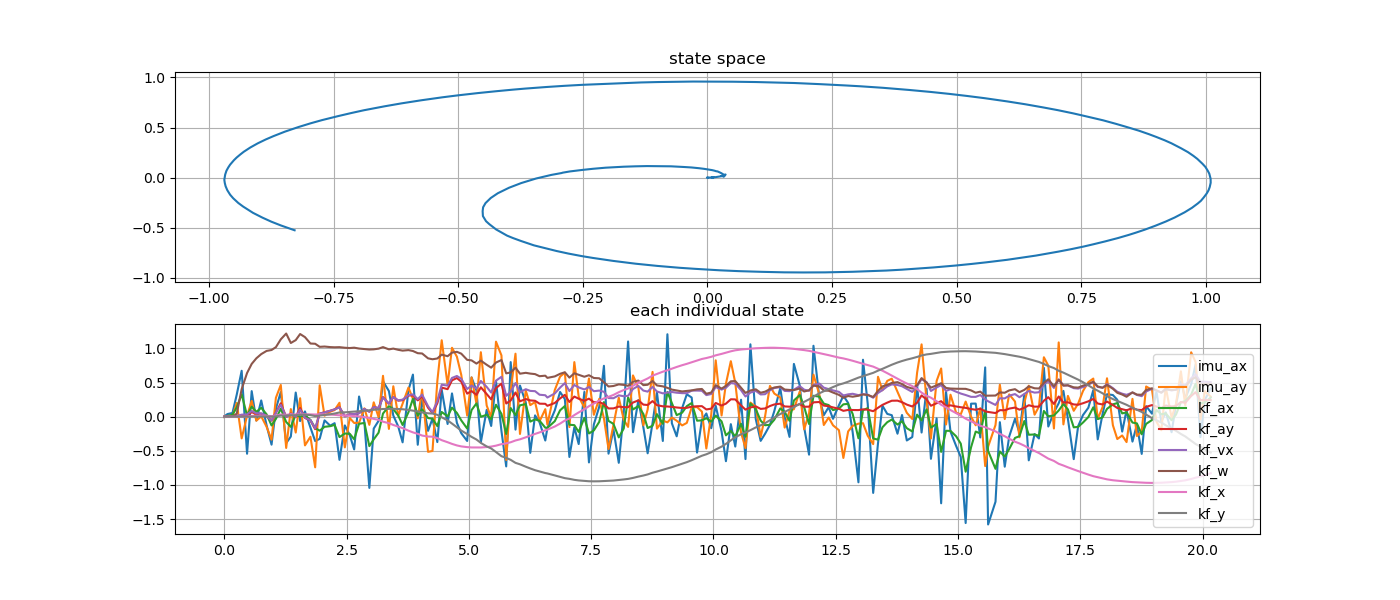

Data behind this chart, as committed beside it:
imu_ax, imu_ay, kf_ax, kf_ay, kf_vx, kf_w, kf_x, kf_y, stamp, 
-0.01823, -0.003795, -0.01253, -3.640773150274464e-08, -7.741570282194938e-05, 0.0004703, 9.138731160050161e-06, 0.0, 1794254042, 
0.004925, -0.004262, -0.004322, 5.749594483249788e-08, -0.0002012, -0.0002858, 9.538270281415187e-06, 9.366937294538756e-11, 1794254042, 
0.03893, 0.001129, 0.01302, -5.89475262541351e-08, 0.0003443, -0.0001712, -2.1722244182848373e-05, -5.974029057063876e-11, 1794254042, 
0.05421, 0.004528, 0.02841, -2.057444016345235e-07, 0.001927, -0.0001068, -0.0001146, 7.166306870185414e-11, 1794254042, 
0.3237, 0.2014, 0.1359, 0.0004842, 0.0108, 0.04484, -0.0003391, 6.614892891031545e-07, 1794254042, 
0.6725, -0.3179, 0.3285, 0.0121, 0.03001, 0.4032, -0.001163, 4.4605780834592924e-05, 1794254042, 
-0.5425, 0.01366, 0.01613, 0.02137, 0.03342, 0.6394, 0.001954, 0.0002714, 1794254042, 
0.3745, 0.231, 0.1469, 0.06528, 0.08443, 0.7731, 0.011, 0.001346, 1794254042, 
-0.05621, -0.05853, 0.07139, 0.04202, 0.04916, 0.8549, 0.01232, 0.00237, 1794254043, 
0.2383, 0.00516, 0.1301, 0.04467, 0.04873, 0.9166, 0.01481, 0.003641, 1794254043, 
-0.1265, -0.1473, 0.03502, 0.01028, 0.01068, 0.9632, 0.01388, 0.003921, 1794254043, 
-0.4097, -0.3374, -0.1283, -0.05615, -0.05749, 0.9766, 0.008256, 0.001384, 1794254043, 
0.1181, 0.2773, -0.03157, 0.0591, 0.05804, 1.018, 0.0164, 0.005156, 1794254043, 
0.3615, 0.4648, 0.117, 0.1967, 0.1737, 1.133, 0.03054, 0.01616, 1794254043, 
-0.3867, -0.4576, -0.07735, -0.004369, -0.003588, 1.218, 0.02786, 0.01675, 1794254043, 
-0.2906, 0.1114, -0.1489, 0.04542, 0.04209, 1.079, 0.03284, 0.0215, 1794254043, 
0.3536, -0.232, 0.02699, -0.001562, -0.001393, 1.121, 0.0315, 0.02141, 1794254043, 
-0.06441, 0.2702, 0.002434, 0.1268, 0.1048, 1.21, 0.03646, 0.0304, 1794254043, 
0.0772, -0.4202, 0.01939, -0.01897, -0.01628, 1.165, 0.03455, 0.02888, 1794254044, 
-0.159, -0.2933, -0.04705, -0.05397, -0.05037, 1.072, 0.03378, 0.0242, 1794254044, 
-0.357, -0.7411, -0.1664, -0.1828, -0.1712, 1.068, 0.03217, 0.008656, 1794254044, 
-0.3244, 0.4595, -0.2046, 0.04597, 0.04493, 1.023, 0.03437, 0.01647, 1794254044, 
-0.05359, 0.01447, -0.148, 0.06555, 0.06381, 1.027, 0.0334, 0.02441, 1794254044, 
-0.1315, 0.07261, -0.1387, 0.08735, 0.0857, 1.019, 0.0308, 0.03588, 1794254044, 
-0.09497, 0.09707, -0.1207, 0.108, 0.1063, 1.016, 0.02709, 0.04634, 1794254044, 
-0.6313, 0.204, -0.2984, 0.1395, 0.137, 1.018, 0.02039, 0.06191, 1794254044, 
-0.1276, -0.4493, -0.2462, 0.005966, 0.005909, 1.01, 0.01758, 0.0639, 1794254044, 
-0.2707, -0.01936, -0.2503, 0.0375, 0.0373, 1.005, 0.01375, 0.06987, 1794254044, 
-0.4795, -0.09206, -0.3299, 0.03847, 0.03806, 1.011, 0.009494, 0.07493, 1794254045, 
0.2954, -0.08829, -0.1044, 0.05189, 0.052, 0.9979, 0.004281, 0.07926, 1794254045, 
-0.08333, 0.1227, -0.09093, 0.1117, 0.1127, 0.9904, -0.006701, 0.08785, 1794254045, 
-1.043, -0.1194, -0.4306, 0.07336, 0.07458, 0.9836, -0.01664, 0.094, 1794254045, 
-0.1737, 0.2104, -0.3316, 0.1383, 0.1403, 0.9863, -0.03199, 0.1016, 1794254045, 
-0.06006, -0.007909, -0.2337, 0.1276, 0.128, 0.9964, -0.04653, 0.1061, 1794254045, 
0.5182, 0.5986, 0.04608, 0.287, 0.2816, 1.019, -0.07318, 0.113, 1794254045, 
0.3756, -0.1785, 0.1544, 0.1892, 0.1919, 0.9857, -0.09452, 0.1143, 1794254045, 
0.01714, 0.4453, 0.1121, 0.2875, 0.2884, 0.9971, -0.1213, 0.1155, 1794254045, 
-0.1408, 0.01358, 0.01765, 0.2348, 0.2397, 0.9794, -0.1444, 0.113, 1794254045, 
-0.3755, 0.1914, -0.1213, 0.2416, 0.2497, 0.9677, -0.1681, 0.1091, 1794254046, 
0.3895, 0.4267, 0.06669, 0.3092, 0.3171, 0.9753, -0.2044, 0.0993, 1794254046, 
0.6167, 0.2622, 0.262, 0.3142, 0.3267, 0.9619, -0.2296, 0.08844, 1794254046, 
-0.411, -0.02567, 0.01579, 0.239, 0.2571, 0.9299, -0.2511, 0.07708, 1794254046, 
0.2615, 0.3964, 0.1077, 0.2994, 0.3234, 0.9256, -0.2762, 0.06184, 1794254046, 
-0.2075, -0.5144, -0.01985, 0.1322, 0.1547, 0.8547, -0.2905, 0.0496, 1794254046, 
-0.02806, -0.5017, -0.02953, 0.05438, 0.06466, 0.841, -0.2927, 0.04606, 1794254046, 
-0.3713, 0.5222, -0.1378, 0.1971, 0.2313, 0.8524, -0.3133, 0.02728, 1794254046, 
0.3939, 1.119, 0.06896, 0.4258, 0.4686, 0.9087, -0.3438, -0.008561, 1794254046, 
-0.1064, 0.4658, 0.004968, 0.4033, 0.4553, 0.8858, -0.3738, -0.05425, 1794254046, 
0.3408, 1.009, 0.1326, 0.5326, 0.5678, 0.9381, -0.3981, -0.1007, 1794254047, 
-0.0903, 0.8784, 0.05476, 0.5662, 0.5962, 0.9498, -0.4207, -0.1557, 1794254047, 
-0.2415, 0.6115, -0.05385, 0.5123, 0.5549, 0.9231, -0.4349, -0.2032, 1794254047, 
-0.3555, 0.01658, -0.1735, 0.3376, 0.4055, 0.8326, -0.4454, -0.2542, 1794254047, 
0.5751, 0.5753, 0.09692, 0.3755, 0.4553, 0.8247, -0.4502, -0.2954, 1794254047, 
0.3834, 0.1911, 0.1943, 0.3201, 0.4117, 0.7776, -0.4512, -0.3343, 1794254047, 
-0.375, 0.9443, -0.0009354, 0.4301, 0.524, 0.8209, -0.4506, -0.3838, 1794254047, 
0.09982, 0.1642, 0.02721, 0.3321, 0.4366, 0.7605, -0.4443, -0.435, 1794254047, 
-0.1359, -0.01462, -0.0372, 0.2539, 0.3537, 0.7178, -0.4376, -0.4651, 1794254047, 
0.5231, 1.099, 0.1751, 0.4186, 0.5277, 0.7932, -0.4241, -0.517, 1794254047, 
-0.2092, 0.8976, 0.04203, 0.4847, 0.5842, 0.8297, -0.4023, -0.5785, 1794254048, 
-0.728, -0.6337, -0.2532, 0.1936, 0.3051, 0.6346, -0.3906, -0.6023, 1794254048, 
... 144 more rows
